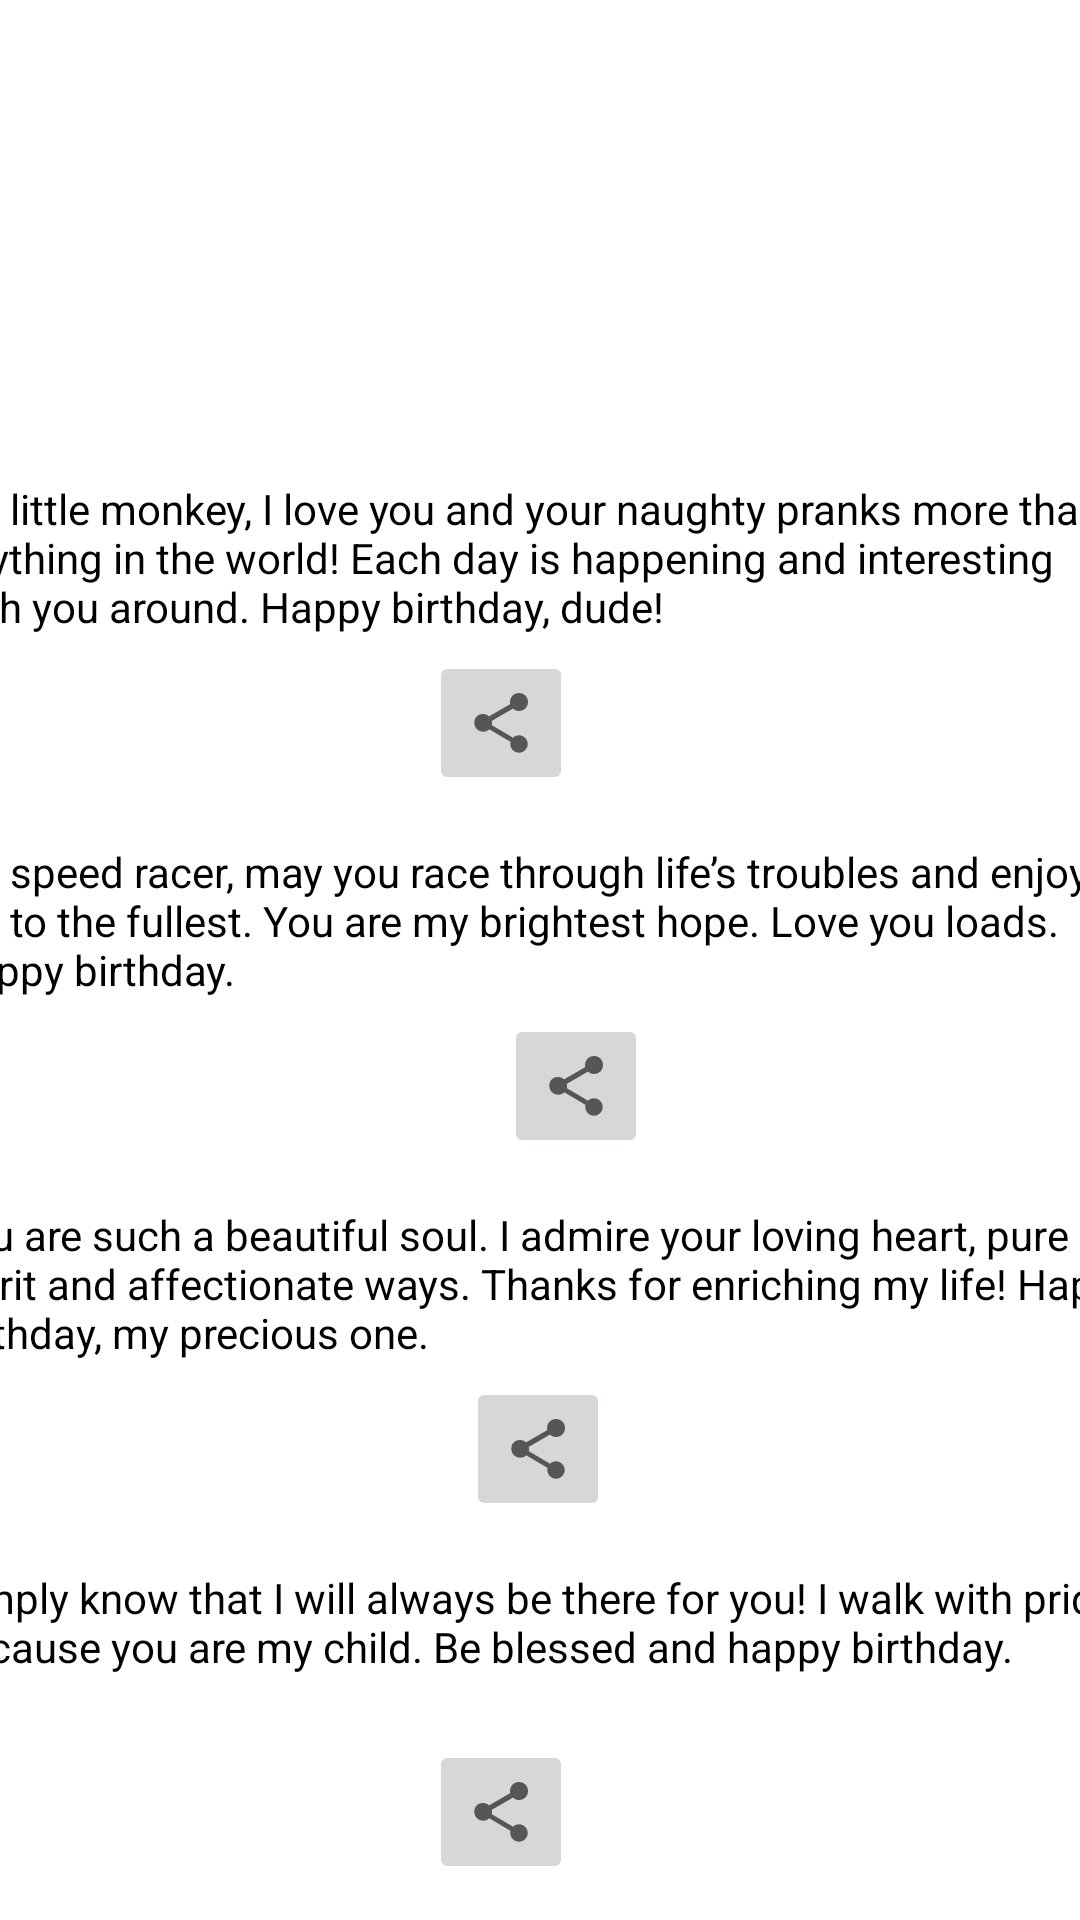

Reconstruct the res/layout file that produces this screen, plus the resources it refers to.
<!-- AndroidManifest.xml: application theme Theme.BirthdayWish -->
<!-- res/layout/activity_onetoten.xml -->
<?xml version="1.0" encoding="utf-8"?>
<androidx.constraintlayout.widget.ConstraintLayout xmlns:android="http://schemas.android.com/apk/res/android"
    xmlns:app="http://schemas.android.com/apk/res-auto"
    xmlns:tools="http://schemas.android.com/tools"
    android:layout_width="match_parent"
    android:layout_height="match_parent"
    android:background="@drawable/pink_oil_painted_canvas_background_53876_93727"
    tools:context=".onetoten">

    <TextView
        android:id="@+id/textView25"
        android:layout_width="399dp"
        android:layout_height="105dp"
        android:layout_marginTop="160dp"
        android:layout_marginBottom="16dp"
        android:background="#FFFFFF"
        android:text="My little monkey, I love you and your naughty pranks more than anything in the world! Each day is happening and interesting with you around. Happy birthday, dude! "
        android:textColor="@color/black"
        app:layout_constraintBottom_toBottomOf="parent"
        app:layout_constraintEnd_toEndOf="parent"
        app:layout_constraintStart_toStartOf="parent"
        app:layout_constraintTop_toTopOf="parent"
        app:layout_constraintVertical_bias="0.0" />

    <TextView
        android:id="@+id/textView26"
        android:layout_width="399dp"
        android:layout_height="105dp"
        android:layout_marginTop="16dp"
        android:layout_marginBottom="16dp"
        android:background="#FFFFFF"
        android:text="My speed racer, may you race through life’s troubles and enjoy life to the fullest. You are my brightest hope. Love you loads. Happy birthday. "
        android:textColor="@color/black"
        app:layout_constraintBottom_toBottomOf="parent"
        app:layout_constraintEnd_toEndOf="parent"
        app:layout_constraintStart_toStartOf="parent"
        app:layout_constraintTop_toBottomOf="@+id/textView25"
        app:layout_constraintVertical_bias="0.0" />

    <TextView
        android:id="@+id/textView27"
        android:layout_width="399dp"
        android:layout_height="105dp"
        android:layout_marginTop="16dp"
        android:layout_marginBottom="16dp"
        android:background="#FFFFFF"
        android:text="You are such a beautiful soul. I admire your loving heart, pure spirit and affectionate ways. Thanks for enriching my life! Happy birthday, my precious one. "
        android:textColor="@color/black"
        app:layout_constraintBottom_toBottomOf="parent"
        app:layout_constraintEnd_toEndOf="parent"
        app:layout_constraintStart_toStartOf="parent"
        app:layout_constraintTop_toBottomOf="@+id/textView26"
        app:layout_constraintVertical_bias="0.0" />

    <TextView
        android:id="@+id/textView28"
        android:layout_width="399dp"
        android:layout_height="105dp"
        android:layout_marginTop="16dp"
        android:layout_marginBottom="68dp"
        android:background="#FFFFFF"
        android:text="Simply know that I will always be there for you! I walk with pride because you are my child. Be blessed and happy birthday.  "
        android:textColor="@color/black"
        app:layout_constraintBottom_toBottomOf="parent"
        app:layout_constraintEnd_toEndOf="parent"
        app:layout_constraintStart_toStartOf="parent"
        app:layout_constraintTop_toBottomOf="@+id/textView27"
        app:layout_constraintVertical_bias="0.0" />

    <ImageButton
        android:id="@+id/imageButton35"
        android:layout_width="wrap_content"
        android:layout_height="48dp"
        app:layout_constraintBottom_toBottomOf="@+id/textView25"
        app:layout_constraintEnd_toEndOf="parent"
        app:layout_constraintHorizontal_bias="0.49"
        app:layout_constraintStart_toStartOf="@+id/textView25"
        app:layout_constraintTop_toTopOf="@+id/textView25"
        app:layout_constraintVertical_bias="1.0"
        app:srcCompat="?attr/actionModeShareDrawable"
        tools:ignore="SpeakableTextPresentCheck" />

    <ImageButton
        android:id="@+id/imageButton36"
        android:layout_width="wrap_content"
        android:layout_height="48dp"
        app:layout_constraintBottom_toBottomOf="@+id/textView26"
        app:layout_constraintEnd_toEndOf="@+id/textView26"
        app:layout_constraintHorizontal_bias="0.507"
        app:layout_constraintStart_toStartOf="parent"
        app:layout_constraintTop_toTopOf="@+id/textView26"
        app:layout_constraintVertical_bias="1.0"
        app:srcCompat="?attr/actionModeShareDrawable"
        tools:ignore="SpeakableTextPresentCheck" />

    <ImageButton
        android:id="@+id/imageButton37"
        android:layout_width="wrap_content"
        android:layout_height="48dp"
        app:layout_constraintBottom_toBottomOf="@+id/textView27"
        app:layout_constraintEnd_toEndOf="parent"
        app:layout_constraintHorizontal_bias="0.498"
        app:layout_constraintStart_toStartOf="parent"
        app:layout_constraintTop_toTopOf="@+id/textView27"
        app:layout_constraintVertical_bias="1.0"
        app:srcCompat="?attr/actionModeShareDrawable"
        tools:ignore="SpeakableTextPresentCheck" />

    <ImageButton
        android:id="@+id/imageButton38"
        android:layout_width="wrap_content"
        android:layout_height="48dp"
        app:layout_constraintBottom_toBottomOf="@+id/textView28"
        app:layout_constraintEnd_toEndOf="parent"
        app:layout_constraintHorizontal_bias="0.49"
        app:layout_constraintStart_toStartOf="@+id/textView28"
        app:layout_constraintTop_toTopOf="@+id/textView28"
        app:layout_constraintVertical_bias="1.0"
        app:srcCompat="?attr/actionModeShareDrawable"
        tools:ignore="SpeakableTextPresentCheck" />
</androidx.constraintlayout.widget.ConstraintLayout>
<!-- resources referenced by this layout -->
<resources>
  <style name="Theme.BirthdayWish" parent="Theme.MaterialComponents.DayNight.DarkActionBar">
          
          <item name="colorPrimary">@color/purple_500</item>
          <item name="colorPrimaryVariant">@color/purple_700</item>
          <item name="colorOnPrimary">@color/white</item>
          
          <item name="colorSecondary">@color/teal_200</item>
          <item name="colorSecondaryVariant">@color/teal_700</item>
          <item name="colorOnSecondary">@color/black</item>
          
          <item name="android:statusBarColor" tools:targetApi="l">?attr/colorPrimaryVariant</item>
          
      </style>
  <!-- not gathered from this repository: default colours our renderer supplied (Android Studio template values) -->
  <color name="purple_500">#FF6200EE</color>
  <color name="purple_700">#FF3700B3</color>
  <color name="teal_200">#FF03DAC5</color>
  <color name="teal_700">#FF018786</color>
  <color name="black">#FF000000</color>
  <color name="white">#FFFFFFFF</color>
</resources>
